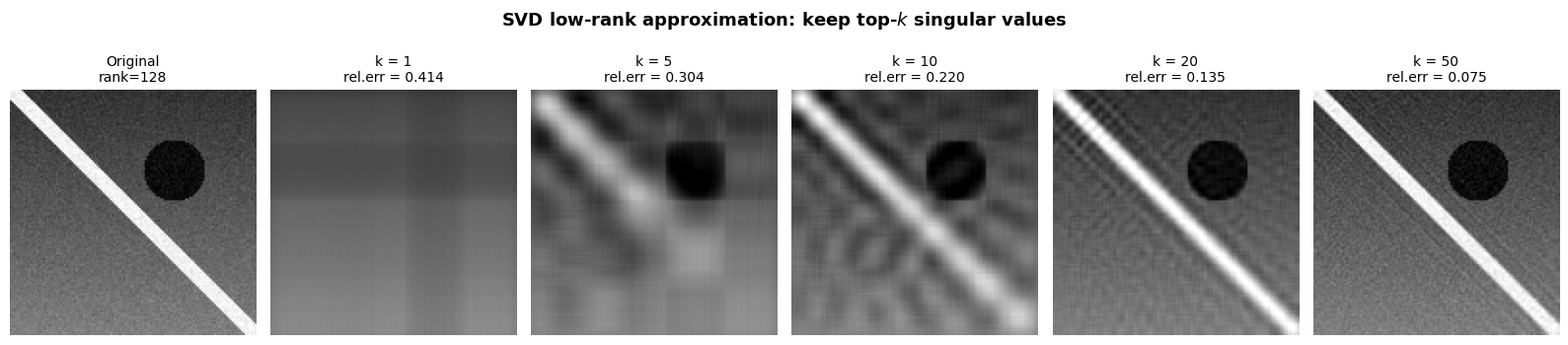

The matplotlib source for this figure: (Note: this script raises an exception after producing the figure.)
# plot_svd_image_compression.py
# Demo SVD-based low-rank approximation on a synthetic grayscale image
# Environment: Python 3.10+, matplotlib, numpy

import os
import numpy as np
import matplotlib.pyplot as plt

plt.rcParams['font.sans-serif'] = ['DejaVu Sans']
plt.rcParams['axes.unicode_minus'] = False


def make_synthetic_image(size=128):
    """Build a synthetic grayscale image with a few clear features."""
    img = np.zeros((size, size))
    # Background gradient
    for i in range(size):
        img[i, :] = 0.2 + 0.3 * (i / size)
    # A bright diagonal stripe
    for i in range(size):
        for j in range(size):
            if abs(i - j) < 6:
                img[i, j] = 0.95
    # A circular blob
    cy, cx = size // 3, 2 * size // 3
    for i in range(size):
        for j in range(size):
            if (i - cy) ** 2 + (j - cx) ** 2 < (size // 8) ** 2:
                img[i, j] = 0.05
    # Noise
    img += 0.03 * np.random.RandomState(0).randn(size, size)
    return np.clip(img, 0, 1)


img = make_synthetic_image(128)
U, s, Vt = np.linalg.svd(img, full_matrices=False)


def low_rank(k):
    return U[:, :k] @ np.diag(s[:k]) @ Vt[:k, :]


ks = [1, 5, 10, 20, 50]
fig, axes = plt.subplots(1, len(ks) + 1, figsize=(16, 3.6))

axes[0].imshow(img, cmap='gray', vmin=0, vmax=1)
axes[0].set_title(f'Original\nrank={min(img.shape)}', fontsize=10)
axes[0].axis('off')

for ax, k in zip(axes[1:], ks):
    Ak = low_rank(k)
    err = np.linalg.norm(img - Ak, 'fro') / np.linalg.norm(img, 'fro')
    ax.imshow(np.clip(Ak, 0, 1), cmap='gray', vmin=0, vmax=1)
    ax.set_title(f'k = {k}\nrel.err = {err:.3f}', fontsize=10)
    ax.axis('off')

fig.suptitle('SVD low-rank approximation: keep top-$k$ singular values',
             fontsize=13, fontweight='bold', y=1.02)
plt.tight_layout()

script_dir = os.path.dirname(os.path.abspath(__file__))
assets_dir = os.path.join(script_dir, '..', 'assets')
os.makedirs(assets_dir, exist_ok=True)
output_path = os.path.join(assets_dir, 'svd_image_compression.png')
plt.savefig(output_path, dpi=140, bbox_inches='tight', facecolor='white')
plt.close()
print(f"Saved: {output_path}")
